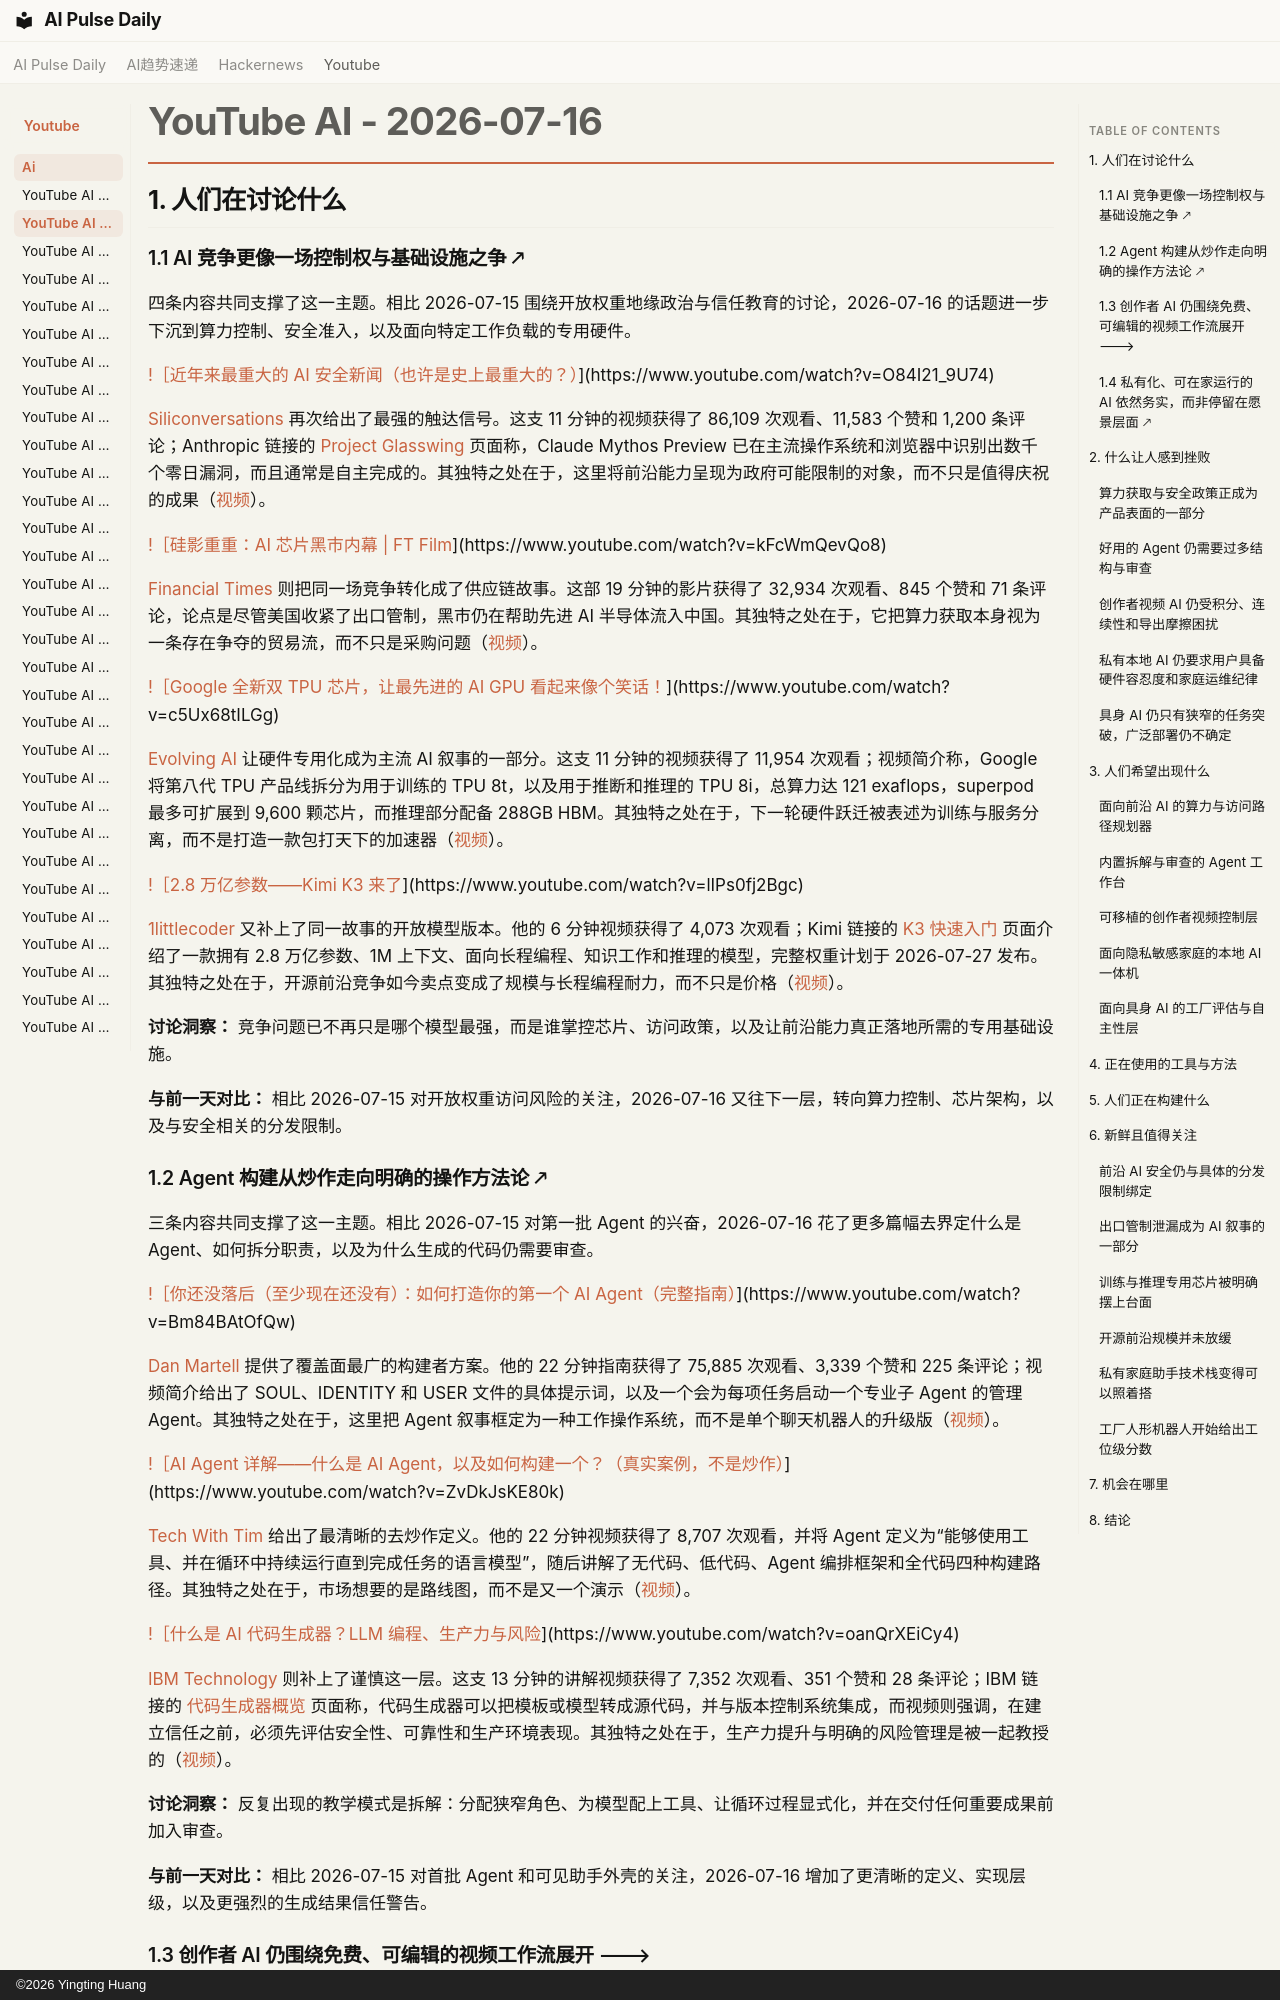

repository: vibewatch/vibewatch.github.io · page: youtube/ai/2026-07-16.zh/index.html · generator: mkdocs · copyright: ©2026 Yingting Huang

# YouTube AI - 2026-07-16

## 1. 人们在讨论什么

### 1.1 AI 竞争更像一场控制权与基础设施之争 🡕

四条内容共同支撑了这一主题。相比 2026-07-15 围绕开放权重地缘政治与信任教育的讨论，2026-07-16 的话题进一步下沉到算力控制、安全准入，以及面向特定工作负载的专用硬件。

[!［近年来最重大的 AI 安全新闻（也许是史上最重大的？）](https://i.ytimg.com/vi/O84I21_9U74/maxresdefault.jpg)](https://www.youtube.com/watch?v=O84I21_9U74)

[Siliconversations](https://www.youtube.com/channel/UCaItA_xyCNvDSf-DLkzClRg) 再次给出了最强的触达信号。这支 11 分钟的视频获得了 86,109 次观看、11,583 个赞和 1,200 条评论；Anthropic 链接的 [Project Glasswing](https://www.anthropic.com/glasswing) 页面称，Claude Mythos Preview 已在主流操作系统和浏览器中识别出数千个零日漏洞，而且通常是自主完成的。其独特之处在于，这里将前沿能力呈现为政府可能限制的对象，而不只是值得庆祝的成果（[视频](https://www.youtube.com/watch?v=O84I21_9U74)）。

[!［硅影重重：AI 芯片黑市内幕 | FT Film](https://i.ytimg.com/vi/kFcWmQevQo8/maxresdefault.jpg)](https://www.youtube.com/watch?v=kFcWmQevQo8)

[Financial Times](https://www.youtube.com/channel/UCoUxsWakJucWg46KW5RsvPw) 则把同一场竞争转化成了供应链故事。这部 19 分钟的影片获得了 32,934 次观看、845 个赞和 71 条评论，论点是尽管美国收紧了出口管制，黑市仍在帮助先进 AI 半导体流入中国。其独特之处在于，它把算力获取本身视为一条存在争夺的贸易流，而不只是采购问题（[视频](https://www.youtube.com/watch?v=kFcWmQevQo8)）。

[!［Google 全新双 TPU 芯片，让最先进的 AI GPU 看起来像个笑话！](https://i.ytimg.com/vi/c5Ux68tILGg/maxresdefault.jpg)](https://www.youtube.com/watch?v=c5Ux68tILGg)

[Evolving AI](https://www.youtube.com/channel/UCJMowYtxtfkk_T3aQ5TG8Sg) 让硬件专用化成为主流 AI 叙事的一部分。这支 11 分钟的视频获得了 11,954 次观看；视频简介称，Google 将第八代 TPU 产品线拆分为用于训练的 TPU 8t，以及用于推断和推理的 TPU 8i，总算力达 121 exaflops，superpod 最多可扩展到 9,600 颗芯片，而推理部分配备 288GB HBM。其独特之处在于，下一轮硬件跃迁被表述为训练与服务分离，而不是打造一款包打天下的加速器（[视频](https://www.youtube.com/watch?v=c5Ux68tILGg)）。

[!［2.8 万亿参数——Kimi K3 来了](https://i.ytimg.com/vi/lIPs0fj2Bgc/maxresdefault.jpg)](https://www.youtube.com/watch?v=lIPs0fj2Bgc)

[1littlecoder](https://www.youtube.com/channel/UCpV_X0VrL8-jg3t6wYGS-1g) 又补上了同一故事的开放模型版本。他的 6 分钟视频获得了 4,073 次观看；Kimi 链接的 [K3 快速入门](https://platform.kimi.ai/docs/guide/kimi-k3-quickstart#introducing-kimi-k3) 页面介绍了一款拥有 2.8 万亿参数、1M 上下文、面向长程编程、知识工作和推理的模型，完整权重计划于 2026-07-27 发布。其独特之处在于，开源前沿竞争如今卖点变成了规模与长程编程耐力，而不只是价格（[视频](https://www.youtube.com/watch?v=lIPs0fj2Bgc)）。

**讨论洞察：** 竞争问题已不再只是哪个模型最强，而是谁掌控芯片、访问政策，以及让前沿能力真正落地所需的专用基础设施。

**与前一天对比：** 相比 2026-07-15 对开放权重访问风险的关注，2026-07-16 又往下一层，转向算力控制、芯片架构，以及与安全相关的分发限制。

### 1.2 Agent 构建从炒作走向明确的操作方法论 🡕

三条内容共同支撑了这一主题。相比 2026-07-15 对第一批 Agent 的兴奋，2026-07-16 花了更多篇幅去界定什么是 Agent、如何拆分职责，以及为什么生成的代码仍需要审查。

[!［你还没落后（至少现在还没有）：如何打造你的第一个 AI Agent（完整指南）](https://i.ytimg.com/vi/Bm84BAtOfQw/maxresdefault.jpg)](https://www.youtube.com/watch?v=Bm84BAtOfQw)

[Dan Martell](https://www.youtube.com/channel/UCA-mWX9CvCTVFWRMb9bKc9w) 提供了覆盖面最广的构建者方案。他的 22 分钟指南获得了 75,885 次观看、3,339 个赞和 225 条评论；视频简介给出了 SOUL、IDENTITY 和 USER 文件的具体提示词，以及一个会为每项任务启动一个专业子 Agent 的管理 Agent。其独特之处在于，这里把 Agent 叙事框定为一种工作操作系统，而不是单个聊天机器人的升级版（[视频](https://www.youtube.com/watch?v=Bm84BAtOfQw)）。

[!［AI Agent 详解——什么是 AI Agent，以及如何构建一个？（真实案例，不是炒作）](https://i.ytimg.com/vi/ZvDkJsKE80k/maxresdefault.jpg)](https://www.youtube.com/watch?v=ZvDkJsKE80k)

[Tech With Tim](https://www.youtube.com/channel/UC4JX40jDee_tINbkjycV4Sg) 给出了最清晰的去炒作定义。他的 22 分钟视频获得了 8,707 次观看，并将 Agent 定义为“能够使用工具、并在循环中持续运行直到完成任务的语言模型”，随后讲解了无代码、低代码、Agent 编排框架和全代码四种构建路径。其独特之处在于，市场想要的是路线图，而不是又一个演示（[视频](https://www.youtube.com/watch?v=ZvDkJsKE80k)）。

[!［什么是 AI 代码生成器？LLM 编程、生产力与风险](https://i.ytimg.com/vi/oanQrXEiCy4/maxresdefault.jpg)](https://www.youtube.com/watch?v=oanQrXEiCy4)

[IBM Technology](https://www.youtube.com/channel/UCKWaEZ-_VweaEx1j62do_vQ) 则补上了谨慎这一层。这支 13 分钟的讲解视频获得了 7,352 次观看、351 个赞和 28 条评论；IBM 链接的 [代码生成器概览](https://www.ibm.com/think/topics/code-generator?utm_medium=OSocial&utm_source=Youtube&utm_content=WAIWW&utm_id=YT-201-What-is-an-AI-Code-Generator) 页面称，代码生成器可以把模板或模型转成源代码，并与版本控制系统集成，而视频则强调，在建立信任之前，必须先评估安全性、可靠性和生产环境表现。其独特之处在于，生产力提升与明确的风险管理是被一起教授的（[视频](https://www.youtube.com/watch?v=oanQrXEiCy4)）。

**讨论洞察：** 反复出现的教学模式是拆解：分配狭窄角色、为模型配上工具、让循环过程显式化，并在交付任何重要成果前加入审查。

**与前一天对比：** 相比 2026-07-15 对首批 Agent 和可见助手外壳的关注，2026-07-16 增加了更清晰的定义、实现层级，以及更强烈的生成结果信任警告。
